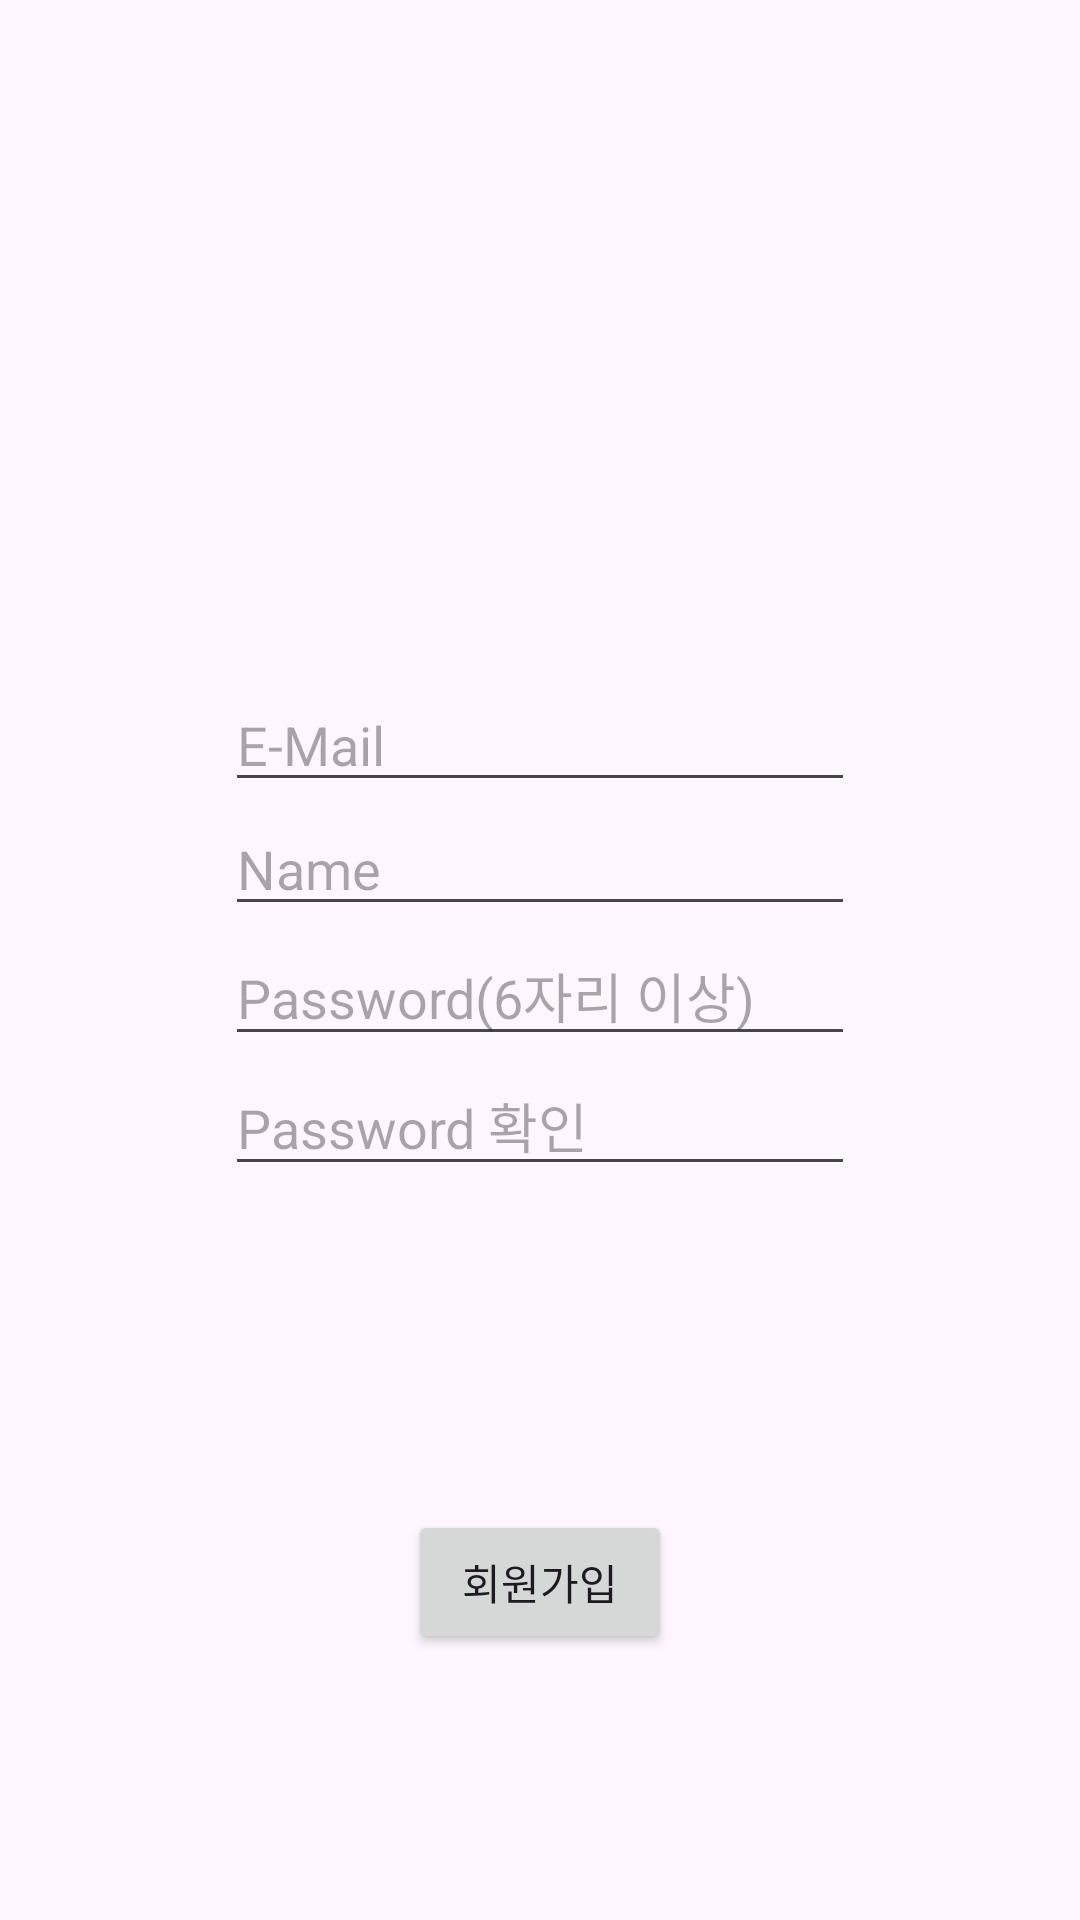

Here is an Android app screen rendered from its layout file. Give the layout XML and the strings, colors and styles it references.
<!-- AndroidManifest.xml: application theme Theme.ZolP -->
<!-- res/layout/fragment_join.xml -->
<?xml version="1.0" encoding="utf-8"?>
<androidx.constraintlayout.widget.ConstraintLayout xmlns:android="http://schemas.android.com/apk/res/android"
    xmlns:app="http://schemas.android.com/apk/res-auto"
    xmlns:tools="http://schemas.android.com/tools"
    android:layout_width="match_parent"
    android:layout_height="match_parent">
    <LinearLayout
        android:id="@+id/linearLayout"
        android:layout_width="match_parent"
        android:layout_height="wrap_content"
        android:orientation="vertical"
        app:layout_constraintBottom_toBottomOf="parent"
        app:layout_constraintEnd_toEndOf="parent"
        app:layout_constraintStart_toStartOf="parent"
        app:layout_constraintTop_toTopOf="parent"
        tools:context=".JoinFragment">

        <EditText
            android:id="@+id/join_id"
            android:layout_width="wrap_content"
            android:layout_height="wrap_content"
            android:layout_gravity="center"
            android:ems="10"
            android:hint="E-Mail"
            android:inputType="textEmailAddress" />

        <EditText
            android:id="@+id/join_name"
            android:layout_width="wrap_content"
            android:layout_height="wrap_content"
            android:layout_gravity="center"
            android:ems="10"
            android:hint="Name"
            android:inputType="textPersonName" />

        <EditText
            android:id="@+id/join_pw"
            android:layout_width="wrap_content"
            android:layout_height="wrap_content"
            android:layout_gravity="center"
            android:ems="10"
            android:hint="Password(6자리 이상)"
            android:inputType="textPassword" />

        <EditText
            android:id="@+id/join_pwcheck"
            android:layout_width="wrap_content"
            android:layout_height="wrap_content"
            android:layout_gravity="center"
            android:ems="10"
            android:hint="Password 확인"
            android:inputType="textPassword" />

        <TextView
            android:id="@+id/pwChecker"
            android:layout_width="wrap_content"
            android:layout_height="wrap_content"
            android:layout_gravity="center"
            android:text="" />


    </LinearLayout>

    <Button
        android:id="@+id/join_btn"
        android:layout_width="wrap_content"
        android:layout_height="wrap_content"
        android:text="회원가입"
        app:layout_constraintBottom_toBottomOf="parent"
        app:layout_constraintEnd_toEndOf="parent"
        app:layout_constraintStart_toStartOf="parent"
        app:layout_constraintTop_toBottomOf="@+id/linearLayout" />
</androidx.constraintlayout.widget.ConstraintLayout>
<!-- resources referenced by this layout -->
<resources>
  <style name="Theme.ZolP" parent="Theme.Material3.DayNight.NoActionBar">
          
          <item name="colorPrimary">#B86161</item>
          <item name="colorPrimaryVariant">@color/purple_700</item>
          <item name="colorOnPrimary">@color/white</item>
          
          <item name="colorSecondary">@color/teal_200</item>
          <item name="colorSecondaryVariant">@color/teal_700</item>
          <item name="colorOnSecondary">@color/black</item>
          
          <item name="android:statusBarColor">?attr/colorPrimaryVariant</item>
          
  
      </style>
  <!-- not gathered from this repository: default colours our renderer supplied (Android Studio template values) -->
  <color name="purple_700">#FF3700B3</color>
  <color name="teal_200">#FF03DAC5</color>
  <color name="teal_700">#FF018786</color>
  <color name="black">#FF000000</color>
  <color name="white">#FFFFFFFF</color>
</resources>
